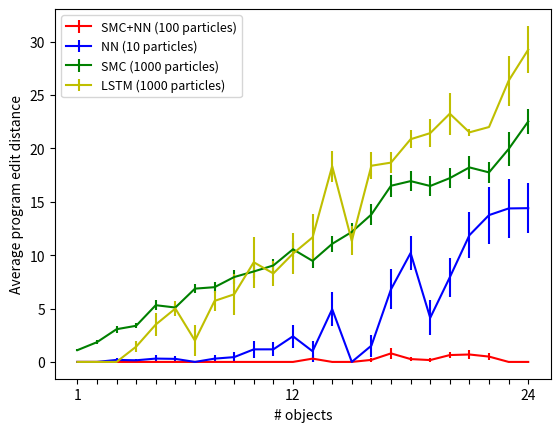

This chart was generated by the following Python code: (Note: this script raises an exception after producing the figure.)
import math
import numpy as np
import matplotlib.pyplot as plot

xs = range(1,25)

def standardError(l):
    d = np.array(l) - average(l)
    d = d*d
    variance = d.sum()/len(l)
    deviation = math.sqrt(variance)
    return deviation/math.sqrt(len(l))
def bernoulliStandardError(l):
    p = average(l)
    q = 1.0 - p
    return math.sqrt(p*q/len(l))

def average(l):
    return np.array(l).sum()/float(len(l))

def plotAverages(d,f):
    y = [average(d[x]) for x in xs ]
    e = [standardError(d[x]) for x in xs ]
    plot.errorbar(xs,y,fmt = f,yerr = e)
def plotBernoulli(d,f):
    d = [ [ (1 if z == 1 else 0) for z in d[x] ]
          for x in xs ]
    
    y = [average(z) for z in d ]
    e = [ bernoulliStandardError(z) for z in d ]
    plot.errorbar(xs,y,fmt = f,yerr = e)

def showFigure(y):
    plot.xlabel('# objects')
    plot.ylabel(y)
    plot.xticks(xs,
                ['1'] + ['']*10 + ['12'] + ['']*11 + ['24'])
    #plot.axvline(x = 12,ymin = 0,ymax = 24,color = 'k')
    # plot.annotate("Within-sample generalization",
    #               rotation = 90,
    #               xytext = (11.5,10),
    #               xy = (7,10),
    #               arrowprops = dict(facecolor = 'black',shrink = 0.05))
    # plot.annotate("out-of-sample generalization",
    #               rotation = 90,
    #               xytext = (12.5,10),
    #               xy = (12 + 5,10),
    #               arrowprops = dict(facecolor = 'black',shrink = 0.05))
    plot.legend(['SMC+NN (100 particles)','NN (10 particles)','SMC (1000 particles)','LSTM (1000 particles)'], loc = 0, fontsize = 9)
    plot.show()

    
plotAverages({1: [0, 0, 0, 0, 0, 0, 0, 0, 0, 0, 0, 0, 0, 0, 0, 0, 0, 0, 0, 0], 2: [0, 0, 0, 0, 0, 0, 0, 0, 0, 0, 0, 0, 0], 3: [0, 0, 0, 0, 0, 0, 0, 0, 0, 0, 0, 0, 0, 0, 0, 0], 4: [0, 0, 0, 0, 0, 0, 0, 0, 0, 0, 0, 0, 0, 0, 0, 0, 0, 0, 0, 0, 0, 0, 0, 0, 0, 0], 5: [0, 0, 0, 0, 0, 0, 0, 0, 0, 0, 0, 0, 0, 0, 0, 0], 6: [0, 0, 0, 0, 0, 0, 0, 0, 0, 0, 0, 0, 0, 0, 0, 0, 0, 0, 0, 0, 0], 7: [0, 0, 0, 0, 0, 0, 0, 0, 0, 0, 0, 0, 0, 0, 0, 0, 0, 0, 0, 0, 0, 0], 8: [0, 0, 0, 0, 0, 0, 0, 0, 0, 0, 0, 0, 0, 0, 0, 0, 0, 0, 0, 0, 0, 0, 0, 0, 0, 0], 9: [0, 0, 0, 0, 0, 0, 0, 0, 0, 0, 0, 0, 0, 0, 0, 0, 0, 0, 0, 0], 10: [0, 0, 0, 0, 0, 0, 0, 0, 0, 0, 0, 0, 0, 0, 0, 0, 0], 11: [0, 0, 0, 0, 0, 0, 0, 0, 0, 0, 0, 0, 0, 0, 0, 0, 0, 0, 0, 0, 0, 0, 0, 0, 0, 0, 0, 0], 12: [0, 0, 0, 0, 0, 0, 0, 0, 0, 0, 0, 0, 0, 0, 0, 0, 0, 0, 0, 0], 13: [0, 0, 0, 0, 4, 0, 0, 0, 0, 0, 0, 0, 0], 14: [0, 0, 0, 0, 0, 0, 0, 0, 0, 0, 0, 0, 0, 0, 0, 0, 0], 15: [0, 0, 0, 0, 0, 0, 0, 0, 0, 0, 0, 0, 0, 0, 0, 0, 0, 0, 0, 0, 0, 0, 0], 16: [0, 0, 0, 0, 0, 0, 0, 0, 4, 0, 0, 0, 0, 0, 0, 0, 0, 0, 0, 0, 0], 17: [4, 0, 0, 0, 0, 0, 0, 0, 0, 0, 0, 0, 2, 0, 0, 0, 0, 10, 0, 0], 18: [0, 0, 0, 0, 0, 0, 0, 0, 0, 0, 0, 0, 0, 0, 0, 0, 0, 0, 0, 4, 0, 0, 0, 0, 0, 0, 0, 0, 0, 4], 19: [0, 0, 0, 0, 0, 0, 4, 0, 0, 0, 0, 0, 0, 0, 0, 0, 0, 0, 0, 0, 0, 0, 0], 20: [0, 0, 0, 0, 0, 0, 0, 0, 0, 0, 0, 0, 0, 0, 0, 0, 3, 4, 0, 0, 0, 2, 2, 0, 7, 0, 0, 0], 21: [0, 0, 0, 0, 0, 0, 0, 0, 0, 0, 0, 0, 5, 9, 0, 0, 0, 0, 0, 0, 0, 0, 2], 22: [4, 0, 0, 0, 0, 0, 0, 0, 0, 0, 0, 0, 0, 0, 0, 4], 23: [0, 0, 0, 0, 0, 0, 0, 0, 0, 0, 0, 0, 0, 0, 0, 0], 24: [0, 0, 0, 0, 0, 0, 0, 0, 0, 0, 0, 0, 0, 0, 0, 0, 0, 0, 0, 0, 0, 0, 0, 0, 0]}, 'r')
plotAverages({1: [0, 0, 0, 0, 0, 0, 0, 0, 0, 0, 0, 0, 0, 0, 0, 0, 0, 0, 0, 0], 2: [0, 0, 0, 0, 0, 0, 0, 0, 0, 0, 0, 0, 0], 3: [0, 0, 0, 0, 0, 0, 0, 0, 0, 0, 0, 0, 0, 3, 0, 0], 4: [0, 0, 0, 0, 0, 0, 0, 0, 0, 0, 0, 0, 0, 0, 0, 0, 0, 0, 0, 0, 0, 0, 0, 4, 0, 0], 5: [0, 0, 0, 0, 0, 0, 0, 0, 5, 0, 0, 0, 0, 0, 0, 0], 6: [0, 0, 0, 0, 0, 0, 0, 0, 0, 0, 0, 0, 0, 0, 0, 0, 0, 0, 0, 6, 0], 7: [0, 0, 0, 0, 0, 0, 0, 0, 0, 0, 0, 0, 0, 0, 0, 0, 0, 0, 0, 0, 0, 0], 8: [0, 0, 8, 0, 0, 0, 0, 0, 0, 0, 0, 0, 0, 0, 0, 0, 0, 0, 0, 0, 0, 0, 0, 0, 0, 0], 9: [0, 0, 0, 0, 0, 9, 0, 0, 0, 0, 0, 0, 0, 0, 0, 0, 0, 0, 0, 0], 10: [0, 0, 10, 0, 0, 0, 0, 0, 0, 0, 0, 10, 0, 0, 0, 0, 0], 11: [11, 0, 0, 0, 0, 11, 0, 0, 0, 0, 0, 0, 11, 0, 0, 0, 0, 0, 0, 0, 0, 0, 0, 0, 0, 0, 0, 0], 12: [0, 0, 0, 12, 0, 0, 0, 0, 0, 0, 0, 0, 0, 0, 12, 0, 12, 0, 12, 0], 13: [0, 0, 0, 0, 0, 0, 0, 0, 0, 0, 0, 13, 0], 14: [14, 0, 0, 0, 0, 14, 0, 0, 14, 0, 14, 14, 0, 0, 0, 14, 0], 15: [0, 0, 0, 0, 0, 0, 0, 0, 0, 0, 0, 0, 0, 0, 0, 0, 0, 0, 0, 0, 0, 0, 0], 16: [0, 0, 0, 0, 0, 0, 0, 0, 16, 0, 16, 0, 0, 0, 0, 0, 0, 0, 0, 0, 0], 17: [0, 0, 0, 17, 0, 17, 0, 0, 0, 17, 17, 17, 0, 17, 0, 17, 0, 17, 0, 0], 18: [18, 0, 18, 18, 0, 18, 18, 0, 18, 18, 0, 18, 0, 0, 0, 18, 18, 0, 18, 18, 0, 18, 0, 0, 18, 0, 18, 18, 0, 18], 19: [0, 0, 19, 0, 0, 0, 0, 0, 19, 19, 0, 0, 0, 0, 0, 0, 19, 0, 19, 0, 0, 0, 0], 20: [20, 20, 0, 20, 0, 20, 0, 0, 0, 0, 20, 0, 0, 0, 0, 20, 20, 0, 0, 0, 20, 2, 20, 0, 20, 0, 20, 0], 21: [21, 0, 0, 21, 21, 21, 21, 21, 0, 0, 0, 21, 21, 21, 0, 0, 21, 0, 0, 21, 0, 21, 21], 22: [0, 22, 0, 0, 22, 22, 0, 22, 22, 22, 22, 0, 22, 22, 22, 0], 23: [23, 23, 23, 0, 23, 0, 0, 23, 0, 23, 23, 23, 0, 23, 23, 0], 24: [24, 24, 24, 0, 0, 24, 24, 24, 24, 0, 0, 24, 24, 0, 24, 24, 0, 24, 24, 24, 0, 24, 0, 0, 0]},
             'b')
plotAverages({1: [1, 1, 2, 1, 1, 1, 0, 2, 1, 1, 1, 0, 1, 2, 1, 2, 1, 1, 1, 1], 2: [4, 2, 2, 2, 1, 2, 2, 2, 2, 1, 1, 1, 2], 3: [4, 4, 3, 3, 3, 1, 3, 4, 4, 1, 5, 1, 3, 6, 2, 2], 4: [3, 3, 6, 3, 2, 2, 2, 5, 4, 3, 3, 6, 4, 4, 3, 4, 3, 2, 5, 5, 2, 2, 4, 3, 4, 1], 5: [8, 7, 4, 7, 8, 8, 4, 3, 4, 4, 3, 7, 3, 6, 4, 5], 6: [5, 5, 5, 8, 4, 6, 3, 4, 5, 2, 4, 6, 6, 3, 5, 8, 5, 5, 6, 5, 7], 7: [7, 7, 5, 12, 4, 5, 7, 7, 7, 6, 6, 9, 4, 6, 10, 6, 6, 10, 8, 3, 8, 8], 8: [3, 9, 5, 8, 2, 12, 8, 6, 4, 6, 10, 8, 9, 5, 6, 5, 10, 8, 3, 9, 7, 6, 5, 12, 8, 8], 9: [6, 2, 9, 6, 4, 9, 11, 7, 8, 7, 9, 12, 4, 12, 8, 8, 6, 14, 8, 9], 10: [12, 8, 10, 7, 7, 5, 6, 13, 10, 9, 7, 8, 10, 7, 10, 4, 11], 11: [10, 5, 7, 7, 12, 5, 17, 7, 11, 12, 8, 9, 6, 8, 12, 9, 8, 13, 14, 9, 14, 10, 7, 6, 3, 14, 5, 5], 12: [9, 9, 10, 7, 9, 16, 15, 8, 8, 16, 9, 7, 5, 11, 8, 10, 17, 10, 15, 12], 13: [8, 11, 10, 6, 13, 4, 9, 10, 9, 11, 11, 13, 8], 14: [7, 20, 7, 9, 13, 10, 10, 13, 11, 11, 15, 12, 11, 10, 12, 10, 7], 15: [15, 16, 6, 9, 8, 10, 11, 20, 14, 16, 8, 7, 20, 9, 17, 16, 13, 11, 9, 9, 9, 14, 13], 16: [19, 11, 18, 18, 17, 17, 7, 11, 22, 8, 13, 9, 18, 10, 15, 8, 16, 18, 18, 9, 8], 17: [16, 10, 22, 18, 14, 24, 14, 24, 19, 14, 14, 14, 12, 26, 14, 11, 12, 17, 13, 22], 18: [17, 18, 28, 14, 16, 16, 16, 15, 24, 24, 15, 13, 8, 14, 13, 25, 14, 21, 32, 17, 17, 14, 14, 13, 10, 18, 14, 18, 17, 13], 19: [12, 12, 19, 26, 15, 20, 16, 21, 18, 11, 22, 7, 15, 10, 20, 16, 18, 22, 14, 16, 13, 21, 15], 20: [26, 16, 9, 17, 17, 19, 17, 7, 18, 22, 19, 14, 13, 16, 17, 22, 19, 26, 26, 16, 21, 18, 9, 10, 22, 16, 18, 12], 21: [32, 20, 14, 20, 9, 22, 18, 15, 13, 22, 14, 14, 24, 27, 10, 21, 15, 14, 18, 18, 22, 17, 20], 22: [13, 16, 18, 15, 17, 15, 20, 22, 10, 20, 13, 17, 19, 22, 22, 25], 23: [12, 25, 26, 12, 16, 30, 16, 20, 15, 13, 32, 20, 15, 22, 28, 17], 24: [14, 17, 21, 14, 14, 28, 30, 28, 21, 21, 22, 24, 30, 23, 30, 32, 13, 17, 31, 29, 26, 20, 17, 20, 21]},
             'g')
plotAverages({1: [0, 0, 0, 0], 2: [0, 0, 0], 3: [0, 0, 0], 4: [0, 2, 0, 4, 2, 0, 2], 5: [6, 0, 4, 4], 6: [6, 4], 7: [4, 0], 8: [3, 10, 5, 8, 6, 6, 2], 9: [10, 7, 2], 10: [10, 4, 14], 11: [3, 9, 10, 5, 12, 7, 12], 12: [5, 12, 2, 14, 12, 8, 18], 13: [9, 9, 17], 14: [21, 19, 15], 15: [13, 8, 13], 16: [20, 17, 20, 20, 10, 21, 17, 22], 17: [18, 17, 21], 18: [23, 23, 20, 17, 19, 21, 23], 19: [20, 20, 20, 24, 19, 29, 18], 20: [24, 29, 22, 18], 21: [22, 21], 22: [22], 23: [32, 24, 23], 24: [27, 24, 36, 30]},
             'y')

showFigure('Average program edit distance')

plotBernoulli({1: [1, 1, 1, 1, 1, 1, 1, 1, 1, 1, 1, 1, 1, 1, 1, 1, 1, 1, 1, 1, 1, 1, 1, 1, 1, 1], 2: [1, 1, 1, 1, 1, 1, 1, 1, 1, 1, 1, 1, 1, 1, 1, 1, 1, 1, 1, 1, 1, 1, 1, 1, 1, 1, 1, 1, 1, 1, 1, 1, 1, 1, 1, 1, 1], 3: [1, 1, 1, 1, 1, 1, 1, 1, 1, 1, 1, 1, 1, 1, 1, 1, 1, 1, 1, 1, 1, 1, 1, 1, 1], 4: [1, 1, 1, 1, None, 1, 1, 1, 1, 1, 1, 1, 1, 1, 1, 1, 1, 1, 1, 1, 1, 1, 1, 1, 1, 1, 1, 1, 1, 1, 1, 1, 1, 1, 1], 5: [1, 1, 1, 1, 1, 1, 1, 1, 1, 1, 1, 1, 1, 1, 1, 1, 1, 1, 1, 1, 1, 1, 1, 1, 1, 1, 1, 1, 1, 1, 1, 1, 1], 6: [1, 1, 1, 1, 1, 1, None, 1, 1, 1, 1, 1, 1, 1, 1, 1, 1, 1, 1, 1, 1, 1, 1, 1, 1, 1, 1, 1, 1], 7: [1, 1, 1, 1, 1, 1, 1, 1, 1, 1, 1, 1, 1, 1, 1, 1, 1, 1, 1, None, 1, 1, None, 1, 1, 1, 1, 1, 1, 1, 1, 1, 1, 1, 1, 1, 1, 1, 1, 1, 1, 1, 1], 8: [1, 1, 1, 1, 1, 1, 1, 1, 1, 1, 1, 1, 1, 1, 1, 1, 1, 1, 1, 1, 1, 1, 1, 1, 1, 1, 1, 1, None], 9: [1, 1, 1, 1, 1, 1, 1, 1, 1, 1, 1, 1, 1, 1, None, 1, 1, 1, 1, 1, 1, 1, 1, 1, 1, 1, 1, 1, 1, None], 10: [1, 1, 1, 1, 1, 1, 1, 1, 1, 1, 1, 1, 1, 1, 1, 1, 1, 1, 1, 1, 1, 1, 1, 1, 1, None, None, None], 11: [1, 1, 1, 1, None, 1, 1, 1, 1, 1, None, 1, 1, 1, 1, 1, 1, 1, 1, 1, 1, 1, 1, 1, 1, 1, 1, 1, 1, 1], 12: [1, 1, 1, None, None, 1, None, None, 1, 1, 1, 1, 1, 1, 1, None, 1, 1, 1, 1, None, 1, 1, 1, None, None, 1, 1], 13: [1, 1, 1, None, 1, 1, None, 1, 1, 1, 1, 1, None, 1, 1, None, None, 1, None, 1], 14: [None, 1, 1, 1, 1, 1, 1, 1, 1, 1, 1, None, 1, 1, 1, 1, 1, 1, 1, 1, 1, None, 1, 1, 1, 1, 1, None, 1, 1, 1, None, 1, 1, 1, 1, 1, None, 1, None, 1, 1, 1], 15: [1, 1, None, 1, 1, None, 1, 1, 1, 1, 1, 1, 1, 1, None, 1, None, 1, None, None, 1, 1, 1, 1, 1, 1, 1, 1, 1], 16: [None, 1, 1, None, 1, None, None, 1, 1, None, 1, None, 1, 1, 1, None, 1, 1, None, 1, 1, None, None, None, None, 1, 1, 1, None, 1, 1, 1, 1, 1, 1]},'r')
plotBernoulli({1: [1, 1, 1, 1, 1, 1, 1, 1, 1, 1, 1, 1, 1, 1, 1, 1, 1, 1, 1, 1, 1, 1, 1, 1, 1, 1], 2: [1, 1, 1, 1, 1, 1, 1, 1, 1, 1, 1, 1, 1, 1, 1, 1, 1, 1, 1, 1, 1, 1, 1, 1, 1, 1, 1, 1, 1, 1, 1, 1, 1, 1, 1, 1, 1], 3: [1, 1, 1, 1, 1, 1, 1, 1, 1, 1, 1, 1, 1, 1, 1, 1, 1, 1, 1, 1, 1, 1, 1, 1, 1], 4: [1, 1, 1, 1, None, 1, 1, 1, 1, 1, 1, 1, 1, 1, 1, 1, None, None, 1, 1, 1, None, 1, 1, 1, 1, 1, 1, 1, 1, 1, 1, 1, None, 1], 5: [1, 1, 1, 1, 1, 1, 1, 1, 1, 1, 1, 1, 1, 1, 1, None, 1, 1, 1, 1, 1, 1, 1, None, 1, None, 1, 1, 1, 1, 1, None, 1], 6: [None, 1, None, None, None, 1, 1, 1, 1, 1, None, None, 1, 1, 1, 1, 1, 1, None, 1, 1, 1, 1, 1, 1, 1, None, 1, 1], 7: [1, 1, 1, 1, 1, 1, 1, 1, 1, 1, 1, None, None, 1, None, 1, None, 1, 1, None, 1, None, None, 1, 1, 1, 1, 1, 1, None, 1, None, 1, 1, 1, 1, 1, None, None, 1, None, 1, 1], 8: [1, 1, 1, 1, None, 1, 1, None, 1, 1, None, 1, 1, 1, 1, None, 1, 1, 1, 1, None, None, 1, 1, None, 1, None, 1, None], 9: [None, 1, 1, 1, None, 1, None, None, 1, None, None, 1, 1, None, None, 1, None, 1, None, 1, 1, None, None, 1, 1, None, None, 1, None, None], 10: [1, None, None, 1, None, 1, 1, 1, 1, None, None, None, None, 1, None, None, None, 1, None, None, None, 1, None, None, 1, None, None, None], 11: [None, None, None, 1, None, None, None, None, None, 1, None, None, None, None, 1, 1, None, 1, None, None, 1, None, None, None, None, 1, None, None, None, None], 12: [None, None, None, None, None, None, None, None, None, None, None, None, None, None, None, None, 1, None, None, None, None, None, None, 1, None, None, None, 1], 13: [None, None, None, None, None, 1, None, None, None, None, None, None, None, 1, 1, None, None, None, None, None], 14: [None, None, None, None, None, 1, None, None, None, None, None, None, None, None, None, None, None, None, None, None, None, None, None, None, None, 1, None, None, None, 1, None, None, None, None, None, None, 1, None, None, None, None, 1, None], 15: [None, None, None, None, None, None, None, None, None, None, None, None, None, None, None, None, None, 1, None, None, None, None, None, None, None, None, None, None, None], 16: [None, None, None, None, None, None, None, None, None, None, None, None, None, None, None, None, None, None, None, None, None, None, None, None, None, None, None, None, None, None, None, None, None, None, None]},'b')
plotBernoulli({1: [None, 1, None, None, None, None, None, 1, None, None, None, None, None, 1, None, None, None, 1, None, None, None, 1, None, 1, None, 1], 2: [None, None, None, None, None, None, None, None, None, None, None, None, None, None, None, None, None, None, None, None, None, None, None, None, None, None, None, 1, None, None, None, None, 1, None, None, None, None], 3: [None, None, None, None, None, None, None, None, None, None, None, None, None, None, None, 1, None, None, None, None, None, None, None, None, None], 4: [None, None, None, None, None, None, None, None, None, None, None, None, None, None, None, None, None, None, None, None, None, None, None, None, None, None, None, None, None, None, None, None, None, None, None], 5: [None, None, None, None, None, None, None, None, None, None, None, None, None, None, None, None, None, None, None, None, None, None, None, None, None, None, None, None, None, None, 1, None, None], 6: [None, None, None, None, None, None, None, None, None, None, None, None, None, None, None, None, None, None, None, None, None, None, None, None, None, None, None, None, None], 7: [None, None, None, None, None, None, None, None, None, None, None, None, None, None, None, None, None, None, None, None, None, None, None, None, None, None, None, None, None, None, None, None, None, None, None, None, None, None, None, None, None, None, None], 8: [None, None, None, None, None, None, None, None, None, None, None, None, None, None, None, None, None, None, None, None, None, None, None, None, None, None, None, None, None], 9: [None, None, None, None, None, None, None, None, None, None, None, None, None, None, None, None, None, None, None, None, None, None, None, None, None, None, None, None, None, None], 10: [None, None, None, None, None, None, None, None, None, None, None, None, None, None, None, None, None, None, None, None, None, None, None, None, None, None, None, None], 11: [None, None, None, None, None, None, None, None, None, None, None, None, None, None, None, None, None, None, None, None, None, None, None, None, None, None, None, None, None, None], 12: [None, None, None, None, None, None, None, None, None, None, None, None, None, None, None, None, None, None, None, None, None, None, None, None, None, None, None, None], 13: [None, None, None, None, None, None, None, None, None, None, None, None, None, None, None, None, None, None, None, None], 14: [None, None, None, None, None, None, None, None, None, None, None, None, None, None, None, None, None, None, None, None, None, None, None, None, None, None, None, None, None, None, None, None, None, None, None, None, None, None, None, None, None, None, None], 15: [None, None, None, None, None, None, None, None, None, None, None, None, None, None, None, None, None, None, None, None, None, None, None, None, None, None, None, None, None], 16: [None, None, None, None, None, None, None, None, None, None, None, None, None, None, None, None, None, None, None, None, None, None, None, None, None, None, None, None, None, None, None, None, None, None, None]}
              ,'g')


showFigure('Top-1 Accuracy')

times = []

times.append({1: [0.9914660453796387, 0.991814136505127, 0.9964191913604736, 0.9924309253692627, 0.9787659645080566, 1.0004448890686035, 0.9820899963378906, 0.9913661479949951], 2: [1.6881091594696045, 1.4697120189666748, 1.4725680351257324, 1.5367648601531982, 1.5170981884002686, 1.5452780723571777, 1.4852919578552246, 1.5144829750061035, 1.5495619773864746, 1.5680720806121826, 1.4647409915924072, 1.4994029998779297, 1.5116310119628906, 1.463433027267456, 1.5673420429229736, 1.4672770500183105, 1.4774839878082275], 3: [2.0068960189819336, 2.0027520656585693, 1.98636794090271, 1.966559886932373, 2.018799066543579, 2.074904203414917, 2.045435905456543, 2.042962074279785, 2.034343957901001, 1.9956281185150146, 1.9686729907989502, 2.019170045852661, 1.9921860694885254], 4: [2.550459861755371, 2.590484142303467, 2.6108241081237793, 2.49904203414917, 2.5752952098846436, 2.5250978469848633, 2.6089799404144287, 2.552489995956421, 2.5913219451904297, 2.5659971237182617, 2.8155431747436523, 2.5219390392303467, 2.5755839347839355, 2.485314130783081, 2.677389144897461, 2.4989709854125977, 2.6094400882720947, 2.445838212966919], 5: [3.1200900077819824, 3.0499889850616455, 3.0023720264434814, 3.051680088043213, 3.020656108856201, 3.0827419757843018, 3.068152904510498, 3.11033296585083, 3.071563959121704, 3.1393110752105713, 3.041720151901245, 3.051848888397217], 6: [3.528294086456299, 3.575971841812134, 3.5326640605926514, 3.53878116607666, 3.4697608947753906, 3.6459860801696777, 3.549682855606079, 3.658390998840332, 3.554615020751953, 3.603023052215576, 3.6257147789001465, 3.5732648372650146], 7: [4.391716957092285, 4.297095060348511, 4.0530431270599365, 4.083481073379517, 4.049646854400635, 4.092100143432617, 4.0694990158081055, 4.032437086105347], 8: [4.871203184127808, 4.653693914413452, 4.696402072906494, 4.6791698932647705, 4.537178039550781, 4.606216907501221, 4.6541759967803955, 4.803248882293701, 4.641054153442383], 9: [5.503303050994873, 5.210312128067017, 5.04329514503479, 5.088626861572266, 5.137302875518799, 5.054914951324463, 5.012091875076294, 5.097464084625244, 5.02721095085144, 5.201296091079712, 4.990522146224976], 10: [5.573817014694214, 5.581111907958984, 5.980204105377197, 5.514577150344849, 5.601451873779297, 5.660882949829102, 5.610321998596191, 5.536098957061768, 5.563812971115112], 11: [8.377996921539307, 6.627192974090576, 6.174219131469727, 6.124536991119385, 6.094887018203735, 6.116781949996948, 6.1204822063446045, 5.988152027130127, 6.072089910507202, 6.308883905410767, 6.05134391784668, 6.1460959911346436, 5.996686935424805, 6.040987968444824, 6.065079927444458], 12: [7.116634130477905, 6.7621989250183105, 6.750566005706787, 6.685126066207886, 6.515468120574951, 6.6864330768585205, 6.55582594871521, 6.544189929962158, 6.503472089767456, 6.655019998550415, 6.557612180709839, 6.731076955795288, 6.552912950515747, 6.627631187438965, 6.5527870655059814], 13: [7.653287887573242, 7.1083550453186035, 7.140894889831543, 7.210384130477905, 7.3368079662323, 7.1391260623931885, 7.1154420375823975, 7.1562819480896, 7.376873970031738, 7.019235849380493, 7.020288944244385, 7.174398899078369, 7.214048147201538, 7.187565803527832], 14: [8.22126317024231, 7.636345863342285, 7.761255979537964, 8.717565059661865, 7.678766965866089, 7.7041661739349365, 7.606080055236816, 7.78504490852356, 7.713191032409668, 7.706048011779785, 7.659403085708618, 7.637824058532715, 7.574051141738892, 8.027764081954956, 7.597676992416382], 15: [8.465213060379028, 8.222021102905273, 8.074980974197388, 8.042012929916382, 8.370074987411499, 8.120991945266724, 8.148746967315674, 8.146086931228638, 8.505400896072388, 8.332056045532227, 8.056258916854858, 8.250963926315308], 16: [8.689603090286255, 8.659533977508545, 8.739413022994995, 8.993220806121826, 9.185029983520508, 8.77140998840332, 8.725344896316528, 8.78302812576294, 8.577347040176392, 8.709859132766724, 8.590601921081543, 8.826200008392334]})
times.append({1: [0.8153560161590576, 0.9103929996490479, 0.8689920902252197, 0.8600368499755859, 0.8696660995483398, 0.8484079837799072, 0.919990062713623, 0.8598570823669434], 2: [1.7664539813995361, 1.5410280227661133, 1.7678840160369873, 1.6988561153411865, 1.751481056213379, 1.7828288078308105, 1.594628095626831, 1.732041835784912, 1.8206868171691895, 1.680938959121704, 1.7796399593353271, 1.7092251777648926, 1.9002690315246582, 1.7249031066894531, 1.9303898811340332, 1.7485308647155762, 1.8714017868041992], 3: [2.779682159423828, 2.501055955886841, 2.689162015914917, 2.818408966064453, 2.6219120025634766, 2.7212979793548584, 2.5841870307922363, 2.7097132205963135, 2.661659002304077, 2.490009069442749, 2.518899917602539, 2.6048309803009033, 2.7818729877471924], 4: [3.245000123977661, 3.2446579933166504, 3.502058982849121, 3.3898091316223145, 3.311295986175537, 3.6176857948303223, 3.610429048538208, 3.4468209743499756, 3.5480270385742188, 3.641554832458496, 3.6253268718719482, 3.6784250736236572, 3.5428740978240967, 3.6087541580200195, 3.6397080421447754, 3.2612569332122803, 3.467466115951538, 3.3294930458068848], 5: [4.498865127563477, 4.5087058544158936, 4.3759870529174805, 4.31296706199646, 4.353234052658081, 4.3660569190979, 4.411798000335693, 4.5251100063323975, 4.500523090362549, 4.173472881317139, 4.528126955032349, 4.4933929443359375], 6: [5.026842832565308, 5.2236058712005615, 5.0808610916137695, 5.381978988647461, 5.503921031951904, 5.058314800262451, 5.385069131851196, 5.330456018447876, 4.7344441413879395, 5.680680990219116, 5.252232074737549, 5.248028993606567], 7: [5.822106122970581, 5.859180927276611, 6.447576999664307, 5.961160182952881, 5.741352796554565, 5.47347092628479, 6.282931089401245, 6.382782936096191], 8: [6.575788974761963, 6.348116159439087, 6.894186019897461, 7.160226106643677, 6.396998882293701, 7.005810976028442, 7.002901077270508, 7.420281887054443, 7.173180103302002], 9: [7.627624034881592, 7.282105207443237, 7.620386123657227, 8.067393064498901, 7.4257588386535645, 7.817170858383179, 7.364163160324097, 8.064465999603271, 7.756503105163574, 7.712451934814453, 7.99593710899353], 10: [7.928668975830078, 8.529517889022827, 8.017160892486572, 7.961910009384155, 8.19366717338562, 8.533359050750732, 8.741379976272583, 8.463420152664185, 8.70453691482544], 11: [10.675899982452393, 8.816184997558594, 9.11813497543335, 8.941122055053711, 9.941626787185669, 9.25408387184143, 9.520751953125, 9.911983966827393, 9.543761014938354, 9.348762035369873, 9.78858208656311, 9.748960018157959, 9.576826095581055, 9.60331392288208, 9.512997150421143], 12: [8.841500043869019, 9.875587940216064, 10.607043027877808, 10.128610134124756, 10.262286901473999, 10.039086103439331, 10.172212839126587, 10.802098989486694, 9.837944984436035, 9.769057989120483, 9.420362949371338, 9.819040060043335, 10.62402606010437, 10.175681829452515, 10.413547039031982], 13: [10.884038209915161, 10.678323984146118, 11.09616494178772, 11.491015911102295, 10.21278715133667, 10.710047006607056, 11.635354042053223, 11.883513927459717, 10.768610000610352, 10.75093698501587, 11.705170154571533, 11.068546056747437, 11.062875986099243, 11.015721082687378], 14: [11.423293828964233, 11.42093801498413, 11.577634811401367, 11.651422023773193, 11.90006399154663, 12.000988960266113, 10.458915948867798, 11.039902925491333, 11.86562705039978, 12.467822074890137, 11.146538019180298, 12.796189069747925, 11.856743097305298, 12.035931825637817, 12.558795928955078], 15: [12.5413179397583, 12.000921964645386, 13.163466930389404, 13.009371995925903, 12.358004093170166, 12.757901906967163, 12.798610925674438, 11.613872051239014, 13.289636135101318, 11.58784294128418, 12.777776002883911, 12.778796195983887], 16: [12.191368103027344, 13.406538009643555, 12.146718978881836, 12.615758895874023, 12.73688006401062, 12.483516931533813, 13.60076093673706, 13.085629940032959, 12.827256917953491, 12.294080018997192, 12.71825909614563, 12.792584896087646]})
times.append({1: [0.7749361991882324, 0.7509181499481201, 0.6829209327697754, 0.7269420623779297, 0.7131459712982178, 0.7264671325683594, 0.7462320327758789, 0.7453548908233643], 2: [1.1314339637756348, 1.066498041152954, 1.0973830223083496, 1.0695950984954834, 1.0603930950164795, 1.0437228679656982, 1.0839388370513916, 1.0759680271148682, 1.0844290256500244, 1.0999929904937744, 1.1079881191253662, 1.0552890300750732, 1.0758888721466064, 1.084712028503418, 1.122818946838379, 1.1044719219207764, 1.070085048675537], 3: [1.4547979831695557, 1.4871711730957031, 1.500520944595337, 1.4426689147949219, 1.477492094039917, 1.486577033996582, 1.4678020477294922, 1.5358219146728516, 1.4800670146942139, 1.5101211071014404, 1.4836080074310303, 1.4791951179504395, 1.424861192703247], 4: [1.8139290809631348, 1.8986401557922363, 1.89176607131958, 1.8097190856933594, 1.8836259841918945, 1.8400638103485107, 1.8464159965515137, 1.8777029514312744, 1.7623801231384277, 1.8314008712768555, 1.840212106704712, 1.8375661373138428, 1.8483898639678955, 1.8498749732971191, 1.8232638835906982, 1.8153932094573975, 1.9081289768218994, 1.84096097946167], 5: [2.1855340003967285, 2.2746191024780273, 2.227057933807373, 2.2276790142059326, 2.2059879302978516, 2.149730920791626, 2.242246150970459, 2.182210922241211, 2.244921922683716, 2.26009202003479, 2.2220661640167236, 2.2275938987731934], 6: [2.6753759384155273, 2.564081907272339, 2.5645880699157715, 2.5742440223693848, 2.6010520458221436, 2.575284957885742, 2.646691083908081, 2.5639238357543945, 2.5418457984924316, 2.5403709411621094, 2.5319108963012695, 2.6016409397125244], 7: [3.0674209594726562, 2.8945510387420654, 3.0119729042053223, 2.9779770374298096, 2.974561929702759, 2.8700709342956543, 2.8609049320220947, 2.8785150051116943], 8: [3.264174222946167, 3.303555965423584, 3.4292550086975098, 3.3889269828796387, 3.279909133911133, 3.3631789684295654, 3.26908802986145, 3.4508209228515625, 3.2782070636749268], 9: [3.831315040588379, 3.759446859359741, 3.74117112159729, 3.7212629318237305, 3.7875452041625977, 3.8189001083374023, 3.818514823913574, 3.764420986175537, 3.786648988723755, 3.7125470638275146, 3.743489980697632], 10: [4.201066017150879, 4.1984570026397705, 4.039466857910156, 4.157633066177368, 4.189017057418823, 4.075762033462524, 4.173012971878052, 4.1060631275177, 4.028991937637329], 11: [5.678241014480591, 4.453793048858643, 4.614845037460327, 4.448134899139404, 4.546483039855957, 4.4606969356536865, 4.549190044403076, 4.514429807662964, 4.527042865753174, 4.584906816482544, 4.627180099487305, 4.4152491092681885, 4.481647968292236, 4.447411060333252, 4.5161662101745605], 12: [4.979227066040039, 4.9543681144714355, 5.032667875289917, 4.94099497795105, 4.954100131988525, 4.978777170181274, 5.040030002593994, 5.01815390586853, 5.004966974258423, 4.818642854690552, 4.902493953704834, 5.008142948150635, 4.987142086029053, 4.821501016616821, 5.004469156265259], 13: [5.359295845031738, 5.15720796585083, 5.184093952178955, 5.295112133026123, 5.215167999267578, 5.147328853607178, 5.339030981063843, 5.256689071655273, 5.457864046096802, 5.318854093551636, 5.1046061515808105, 5.065830945968628, 5.34355092048645, 5.247014045715332], 14: [5.712578058242798, 5.622400999069214, 5.615302085876465, 5.531095027923584, 5.515606164932251, 5.767039060592651, 5.5982420444488525, 5.53935694694519, 5.563557863235474, 5.755347013473511, 5.471622943878174, 5.56817102432251, 5.605882883071899, 5.526808977127075, 5.469541072845459], 15: [5.9653589725494385, 6.075067043304443, 6.11531400680542, 6.069684982299805, 6.045578956604004, 6.157798767089844, 5.908753156661987, 5.97770094871521, 6.094093084335327, 5.893304824829102, 5.958226203918457, 6.215008020401001], 16: [6.5507519245147705, 6.285092115402222, 6.482205867767334, 6.489731073379517, 6.444417953491211, 6.417006015777588, 6.289999961853027, 6.494220972061157, 6.536167144775391, 6.246880054473877, 6.420220136642456, 6.322581052780151]})
times.append({1: [3.5474488735198975, 3.4267899990081787, 3.573483943939209, 3.5525801181793213, 3.6183559894561768, 3.757981061935425, 3.697269916534424, 3.646285057067871, 3.6922359466552734, 3.502480983734131, 3.6820120811462402, 3.633150100708008, 3.7435901165008545, 3.7742128372192383, 3.7324588298797607, 3.668916940689087, 3.694204807281494, 3.6817991733551025, 3.758575916290283, 3.652064085006714, 3.571946859359741, 3.673917055130005, 3.605998992919922, 3.5997791290283203, 3.576092004776001, 3.6815550327301025, 3.573664903640747, 3.558738946914673, 3.6622538566589355, 3.4123690128326416, 3.5810909271240234], 2: [3.4714858531951904, 3.5381619930267334, 3.6437628269195557, 3.6885249614715576, 3.725675106048584, 3.6246979236602783, 3.690570831298828, 3.5458738803863525, 3.8183698654174805, 3.6166179180145264, 3.737078905105591, 3.6329469680786133, 3.6727488040924072, 3.6047751903533936, 3.6567280292510986, 3.569582939147949, 3.586859941482544, 3.531888961791992, 3.553192138671875, 3.78987193107605, 3.586580991744995, 3.5844709873199463, 3.5904479026794434, 3.621628999710083, 3.466660976409912, 3.6282639503479004, 3.638219118118286, 3.6238200664520264, 3.637910842895508, 3.5304532051086426], 3: [3.5151071548461914, 3.5722830295562744, 3.6602420806884766, 3.5823090076446533, 3.695207118988037, 3.734015941619873, 3.7339789867401123, 3.6716928482055664, 3.7175891399383545, 3.6166961193084717, 3.5877890586853027, 3.5559520721435547, 3.611739158630371, 3.744178056716919, 3.530974864959717, 3.778704881668091, 3.4290530681610107, 3.459197998046875, 3.624343156814575, 3.705425977706909, 3.639904022216797, 3.641979932785034, 3.6216700077056885, 3.5780749320983887, 3.5844249725341797, 3.773819923400879], 4: [3.567095994949341, 3.68245792388916, 3.532582998275757, 3.6542561054229736, 3.5811569690704346, 3.6643130779266357, 3.6215898990631104, 3.6636340618133545, 3.604691982269287, 3.75951886177063, 3.675089120864868, 3.681664228439331, 3.688957929611206, 3.6906490325927734, 3.7005579471588135, 3.7381908893585205, 3.559148073196411, 3.6293511390686035, 3.567270040512085, 3.523858070373535, 3.593700885772705, 3.6718709468841553, 3.604459047317505, 3.720947027206421, 3.655864953994751], 5: [3.6483919620513916, 3.803118944168091, 3.7334978580474854, 3.712113857269287, 3.6196367740631104, 3.6374380588531494, 3.690865993499756, 3.7382071018218994, 3.818836212158203, 3.7020628452301025, 3.6311259269714355, 3.5548810958862305, 3.75302791595459, 3.646517038345337, 3.68564510345459, 3.7721807956695557, 3.793581008911133, 3.769063949584961, 3.735579013824463, 3.6805598735809326, 3.7068028450012207, 3.685431957244873, 3.6963679790496826, 3.5857560634613037, 3.542104959487915, 3.5981860160827637, 3.7079601287841797, 3.650177001953125, 3.6640329360961914, 3.5637521743774414, 3.805483102798462, 3.631395101547241, 3.74235200881958, 3.7148940563201904, 3.7164981365203857], 6: [3.6871979236602783, 3.5458528995513916, 3.528860092163086, 3.6572492122650146, 3.6850390434265137, 3.725620985031128, 3.700417995452881, 3.630916118621826, 3.650101900100708, 3.6980140209198, 3.6476728916168213, 3.775381088256836, 3.7406880855560303, 3.6841609477996826, 3.7447569370269775, 3.8385159969329834, 3.5558199882507324, 3.664159059524536, 3.559868097305298, 3.5750482082366943, 3.7651689052581787, 3.6702609062194824, 3.6757590770721436, 3.6598739624023438, 3.3953330516815186, 3.6872308254241943, 3.6445679664611816, 3.6885268688201904, 3.7333788871765137, 3.5925540924072266], 7: [3.622101068496704, 3.769421100616455, 3.5029258728027344, 3.602470874786377, 3.5762760639190674, 3.5924007892608643, 3.566195011138916, 3.6941680908203125, 3.8218960762023926, 3.7416038513183594, 3.7280349731445312, 3.7159740924835205, 3.8097760677337646, 3.741827964782715, 3.6621530055999756, 3.8498449325561523, 3.667076826095581, 3.577584981918335, 3.694711208343506, 3.6692190170288086, 3.666417121887207, 3.6959331035614014, 3.7018251419067383, 3.782064914703369, 3.7068560123443604, 3.6388537883758545, 3.670135974884033, 3.6264400482177734, 3.482481002807617, 3.6715009212493896, 3.753554105758667, 3.7044239044189453, 3.742283821105957, 3.7573440074920654], 8: [3.7811529636383057, 3.6590049266815186, 3.4880521297454834, 3.6816201210021973, 3.6611928939819336, 3.5865049362182617, 3.7678279876708984, 3.708662986755371, 3.6990978717803955, 3.7331740856170654, 3.6589269638061523, 3.6922621726989746, 3.76751708984375, 3.7394402027130127, 3.829998016357422, 3.8762331008911133, 3.662654161453247, 3.647718906402588, 3.56740403175354, 3.601991891860962, 3.535753011703491, 3.7152259349823, 3.57421612739563, 3.6534881591796875, 3.62921404838562, 3.699167013168335, 3.461866855621338, 3.465424060821533, 3.634058952331543, 3.7306880950927734, 3.65913987159729, 3.673145055770874, 3.65344500541687], 9: [3.6344661712646484, 3.6629419326782227, 3.685858964920044, 3.7267518043518066, 3.6904609203338623, 3.6767568588256836, 3.628666877746582, 3.7424027919769287, 3.6424059867858887, 3.6846001148223877, 3.765777111053467, 3.7904999256134033, 3.725229024887085, 3.7186009883880615, 3.761375904083252, 3.7844738960266113, 3.7581231594085693, 3.8938589096069336, 3.6049160957336426, 3.701171875, 3.650771141052246, 3.740415096282959, 3.666815996170044, 3.6819381713867188, 3.541663885116577, 3.710947036743164, 3.5609240531921387, 3.566378116607666, 3.6414971351623535, 3.583491086959839, 3.7951910495758057, 3.6183359622955322, 3.6583099365234375, 3.7600390911102295, 3.7814230918884277, 3.8041038513183594, 3.603734016418457, 3.6912028789520264], 10: [3.580703020095825, 3.676727056503296, 3.6982269287109375, 3.5852749347686768, 3.6269659996032715, 3.724623918533325, 3.846774101257324, 3.7015738487243652, 3.7262980937957764, 3.7072041034698486, 3.7431530952453613, 3.6820969581604004, 3.6071479320526123, 3.6721880435943604, 3.7589359283447266, 3.906822919845581, 3.6474449634552, 3.7381739616394043, 3.8636348247528076, 3.6784708499908447, 3.735807180404663, 3.799143075942993, 3.6704800128936768, 3.6997320652008057, 3.624109983444214, 3.519383192062378, 3.479919910430908, 3.529644012451172, 3.7583189010620117, 3.6682660579681396], 11: [4.645680904388428, 3.5505640506744385, 3.5872910022735596, 3.5296521186828613, 3.7996528148651123, 3.6475439071655273, 3.7304868698120117, 3.7607829570770264, 3.7080800533294678, 3.7200870513916016, 3.7405619621276855, 3.7049691677093506, 3.673527956008911, 3.6479239463806152, 3.7312841415405273, 3.6552629470825195, 3.7691190242767334, 3.728341817855835, 3.6345930099487305, 3.816758871078491, 3.5116569995880127, 3.738878011703491, 3.6442759037017822, 3.719647169113159, 3.697053909301758, 3.61274790763855, 3.810467004776001, 3.5957419872283936, 3.524818181991577, 3.4932351112365723, 3.6019270420074463, 3.635838031768799, 3.6446750164031982, 3.7926080226898193, 3.734758138656616, 3.7690110206604004], 12: [3.5966339111328125, 3.582598924636841, 3.5490739345550537, 3.6841609477996826, 3.7126638889312744, 3.7878191471099854, 3.696467161178589, 3.657625913619995, 3.7287709712982178, 3.786206007003784, 3.636441946029663, 3.709649085998535, 3.7172749042510986, 3.6067349910736084, 3.840506076812744, 3.780777931213379, 3.795546054840088, 3.7987821102142334, 3.842111825942993, 3.8445680141448975, 3.5886590480804443, 3.69169020652771, 3.6530139446258545, 3.7295711040496826, 3.6702659130096436, 3.687486171722412, 3.349915027618408, 3.507039785385132, 3.570164203643799, 3.656284809112549, 3.7512810230255127, 3.781587839126587, 3.6910600662231445, 3.7251739501953125], 13: [3.58829402923584, 3.5663039684295654, 3.7662439346313477, 3.847205877304077, 3.752269983291626, 3.635493040084839, 3.7770509719848633, 3.760442018508911, 3.7164649963378906, 3.7191641330718994, 3.6946468353271484, 3.6464791297912598, 3.7050838470458984, 3.7739598751068115, 3.748668909072876, 3.7270290851593018, 3.6583878993988037, 3.7751851081848145, 3.69291615486145, 3.614553928375244, 3.806593894958496, 3.794843912124634, 3.7617099285125732, 3.656339168548584, 3.6296870708465576, 3.748089075088501, 3.7571420669555664, 3.753829002380371, 3.7180609703063965, 3.714421033859253, 3.7286319732666016], 14: [3.8366711139678955, 3.693063974380493, 3.560676097869873, 3.8048110008239746, 3.7112770080566406, 3.7538950443267822, 3.696384906768799, 3.762742042541504, 3.768939971923828, 3.639273166656494, 3.8056640625, 3.794036865234375, 3.7634618282318115, 3.692085027694702, 3.6748151779174805, 3.663940906524658, 3.710831880569458, 3.6776530742645264, 3.708562135696411, 3.724890947341919, 3.701953172683716, 3.7354259490966797, 3.737133026123047, 3.4848849773406982, 3.710186004638672, 3.746997117996216, 3.6297948360443115, 3.757071018218994, 3.7249908447265625, 3.7199978828430176], 15: [3.7468512058258057, 3.8171510696411133, 3.8060319423675537, 3.7416419982910156, 3.736233949661255, 3.7248549461364746, 3.724914073944092, 3.6810920238494873, 3.798804998397827, 3.7835330963134766, 3.8141939640045166, 3.7339529991149902, 3.824319839477539, 3.809032917022705, 3.6311559677124023, 3.727094888687134, 3.618462085723877, 3.63279390335083, 3.727682113647461, 3.8102200031280518, 3.8560500144958496, 3.7078750133514404, 3.697880983352661, 3.8715171813964844, 3.6723058223724365, 3.6985349655151367, 3.7545440196990967, 3.65608811378479, 3.743770122528076], 16: [3.7708890438079834, 3.8104209899902344, 3.5390658378601074, 3.745352029800415, 3.832746982574463, 3.765331983566284, 3.7520229816436768, 3.8423662185668945, 3.7241220474243164, 3.758202075958252, 3.7193360328674316, 3.844573974609375, 3.925060987472534, 3.739422082901001, 3.727215051651001, 3.7238950729370117, 3.706897020339966, 3.858959913253784, 3.7003228664398193, 3.6651480197906494, 3.70412015914917, 3.6076440811157227, 3.7435011863708496, 3.6912970542907715, 3.7864389419555664, 3.7234320640563965, 3.732544183731079, 3.7502219676971436]})
timeAverage =[]
timeError = []
for t in times:
    averages = [ v/k
                 for k in t
                 for v in t[k] ]
    timeAverage += [average(averages)]
    timeError += [standardError(averages)]
plot.figure()
plot.bar(range(3),timeAverage,align = 'center',yerr = timeError)
plot.show()
